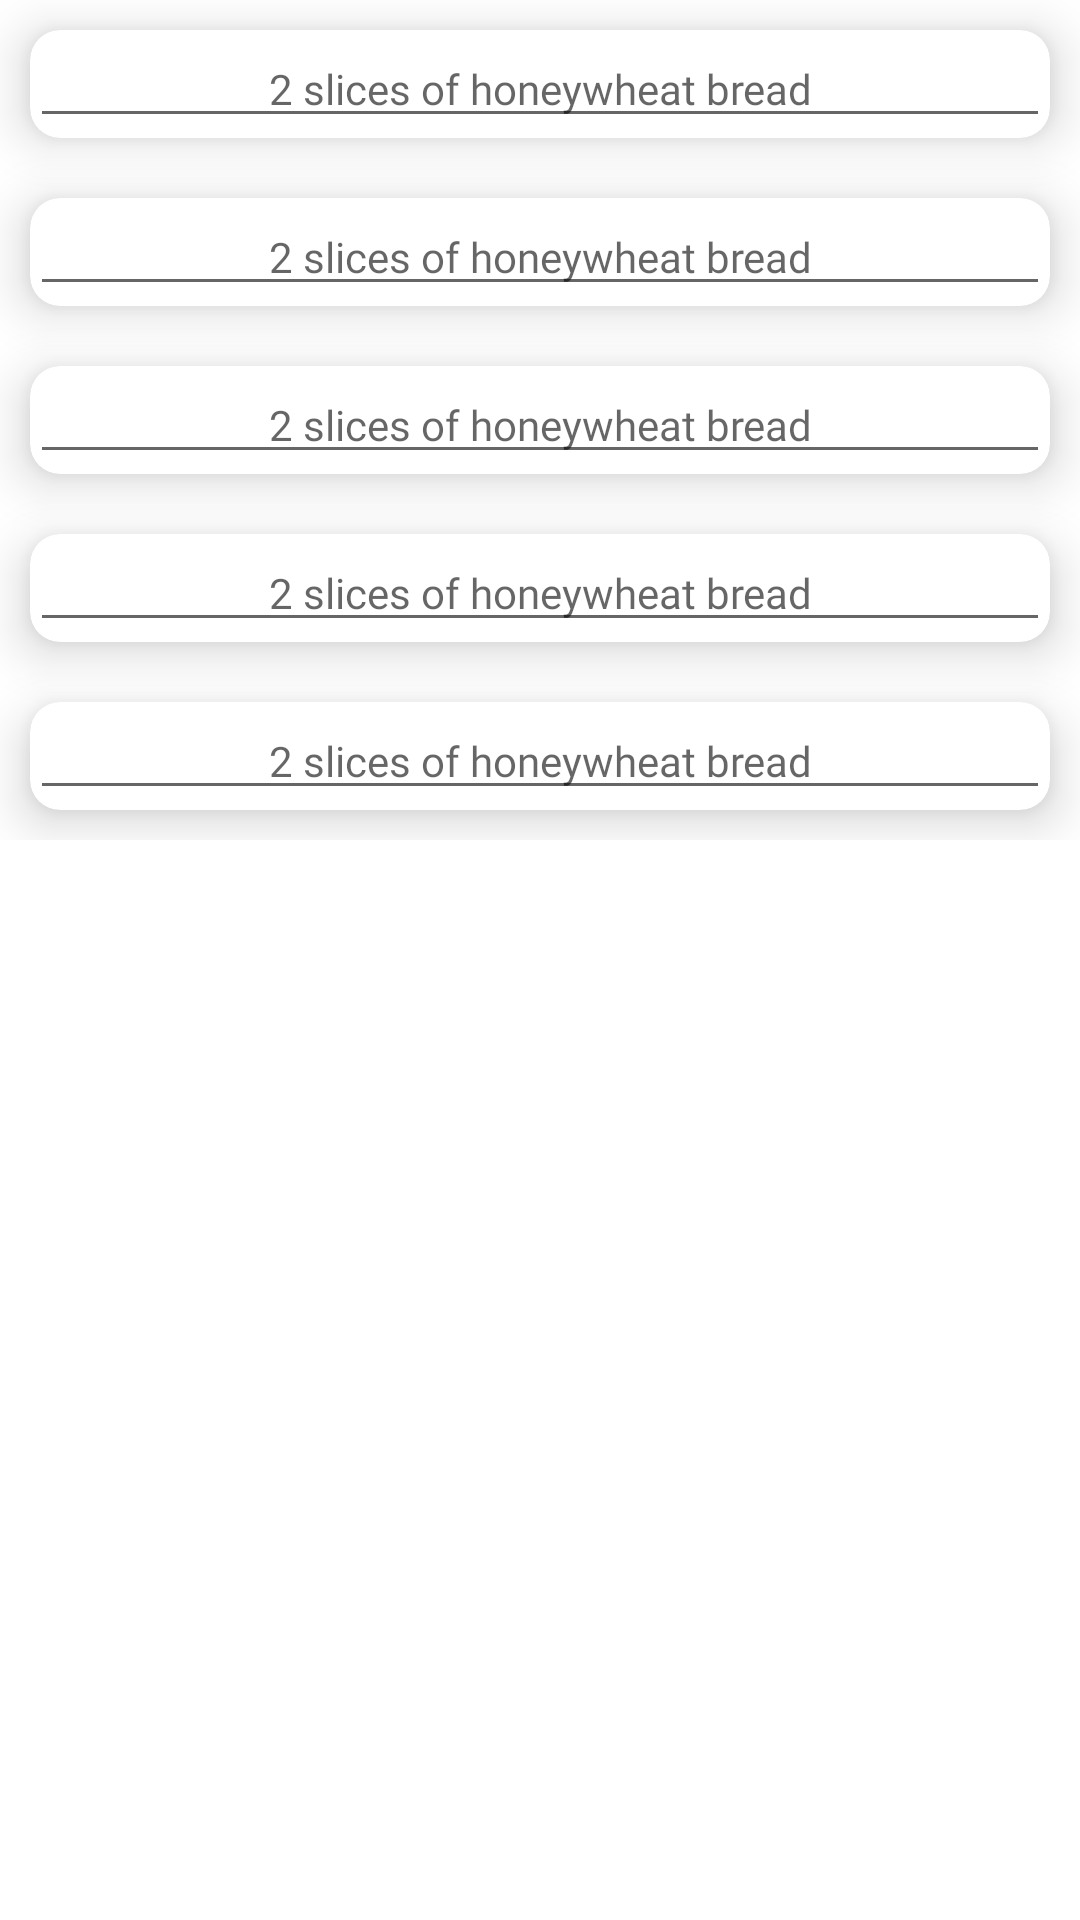

Reconstruct the res/layout file that produces this screen, plus the resources it refers to.
<!-- AndroidManifest.xml: application theme Theme.BitByBit -->
<!-- res/layout/listviewsteps.xml -->
<?xml version="1.0" encoding="utf-8"?>
<RelativeLayout xmlns:android="http://schemas.android.com/apk/res/android"
    android:layout_width="match_parent"
    android:layout_height="wrap_content"
    android:layout_margin="20dp"
    xmlns:app="http://schemas.android.com/apk/res-auto">


    <LinearLayout
        android:layout_width="match_parent"
        android:layout_height="wrap_content"
        android:orientation="vertical">

        <androidx.cardview.widget.CardView
            android:layout_width="match_parent"
            android:layout_height="match_parent"
            android:layout_margin="10dp"
            android:layout_marginStart="10dp"
            android:layout_marginTop="10dp"
            android:layout_marginEnd="10dp"
            android:layout_marginBottom="10dp"
            app:cardCornerRadius="10dp"
            app:cardElevation="10dp">

            <EditText
                android:id="@+id/recipeSteps1"
                android:layout_width="match_parent"
                android:layout_height="wrap_content"
                android:layout_weight="1"
                android:fontFamily="@font/poppins_semibold"
                android:hint="2 slices of honeywheat bread"
                android:textAlignment="center"
                android:textSize="14sp" />

        </androidx.cardview.widget.CardView>

        <androidx.cardview.widget.CardView
            android:layout_width="match_parent"
            android:layout_height="match_parent"
            android:layout_margin="10dp"
            android:layout_marginStart="10dp"
            android:layout_marginTop="10dp"
            android:layout_marginEnd="10dp"
            android:layout_marginBottom="10dp"
            app:cardCornerRadius="10dp"
            app:cardElevation="10dp">

            <EditText
                android:id="@+id/recipeSteps2"
                android:layout_width="match_parent"
                android:layout_height="wrap_content"
                android:layout_weight="1"
                android:fontFamily="@font/poppins_semibold"
                android:hint="2 slices of honeywheat bread"
                android:textAlignment="center"
                android:textSize="14sp" />

        </androidx.cardview.widget.CardView>

        <androidx.cardview.widget.CardView
            android:layout_width="match_parent"
            android:layout_height="match_parent"
            android:layout_margin="10dp"
            android:layout_marginStart="10dp"
            android:layout_marginTop="10dp"
            android:layout_marginEnd="10dp"
            android:layout_marginBottom="10dp"
            app:cardCornerRadius="10dp"
            app:cardElevation="10dp">

            <EditText
                android:id="@+id/recipeSteps3"
                android:layout_width="match_parent"
                android:layout_height="wrap_content"
                android:layout_weight="1"
                android:fontFamily="@font/poppins_semibold"
                android:hint="2 slices of honeywheat bread"
                android:textAlignment="center"
                android:textSize="14sp" />

        </androidx.cardview.widget.CardView>

        <androidx.cardview.widget.CardView
            android:layout_width="match_parent"
            android:layout_height="match_parent"
            android:layout_margin="10dp"
            android:layout_marginStart="10dp"
            android:layout_marginTop="10dp"
            android:layout_marginEnd="10dp"
            android:layout_marginBottom="10dp"
            app:cardCornerRadius="10dp"
            app:cardElevation="10dp">

            <EditText
                android:id="@+id/recipeSteps4"
                android:layout_width="match_parent"
                android:layout_height="wrap_content"
                android:layout_weight="1"
                android:fontFamily="@font/poppins_semibold"
                android:hint="2 slices of honeywheat bread"
                android:textAlignment="center"
                android:textSize="14sp" />

        </androidx.cardview.widget.CardView>

        <androidx.cardview.widget.CardView
            android:layout_width="match_parent"
            android:layout_height="wrap_content"
            android:layout_margin="10dp"
            android:layout_marginStart="10dp"
            android:layout_marginTop="10dp"
            android:layout_marginEnd="10dp"
            android:layout_marginBottom="10dp"
            app:cardCornerRadius="10dp"
            app:cardElevation="10dp">

            <EditText
                android:id="@+id/recipeSteps5"
                android:layout_width="match_parent"
                android:layout_height="wrap_content"
                android:layout_weight="1"
                android:fontFamily="@font/poppins_semibold"
                android:hint="2 slices of honeywheat bread"
                android:textAlignment="center"
                android:textSize="14sp" />

        </androidx.cardview.widget.CardView>
    </LinearLayout>
</RelativeLayout>
<!-- resources referenced by this layout -->
<resources>
  <style name="Theme.BitByBit" parent="Theme.MaterialComponents.DayNight.DarkActionBar">
          
          <item name="colorPrimary">@color/pastel_red</item>
          <item name="colorPrimaryVariant">@color/pastel_red</item>
          <item name="colorOnPrimary">@color/black</item>
          
          <item name="colorSecondary">@color/pastel_red</item>
          <item name="colorSecondaryVariant">@color/white</item>
          <item name="colorOnSecondary">@color/white</item>
          
          <item name="android:statusBarColor">?attr/colorPrimaryVariant</item>
          
      </style>
  <color name="pastel_red">#DF9882</color>
  <color name="black">#FF000000</color>
  <color name="white">#FFFFFFFF</color>
</resources>
